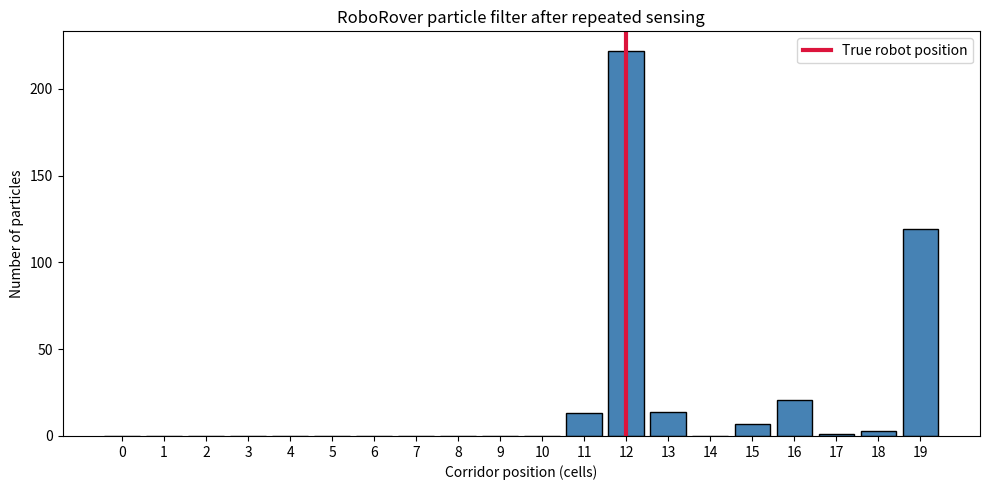

Write the Python code that produced this figure.
import random
from collections import Counter

import matplotlib.pyplot as plt

# A corridor with one colour at each integer position.
WORLD = [
    "red", "green", "blue", "yellow", "red",
    "blue", "green", "yellow", "blue", "red",
    "green", "blue", "yellow", "red", "green",
    "blue", "yellow", "red", "blue", "green"
]

NUMBER_OF_PARTICLES = 400
COMMAND = 2
STEPS = 6

random.seed(7)

# The real robot starts at position 3.
true_position = 3

# Begin with no location preference: particles are spread uniformly.
particles = [
    random.randrange(len(WORLD))
    for _ in range(NUMBER_OF_PARTICLES)
]

history = []
observations = []
diagnostics = []

for step in range(STEPS):
    # Move the real robot with motion noise.
    true_position += COMMAND + random.choice([-1, 0, 1])
    true_position = max(0, min(len(WORLD) - 1, true_position))

    # Predict: move every particle with independent motion noise.
    predicted_particles = []
    for particle in particles:
        moved = particle + COMMAND + random.choice([-1, 0, 1])
        moved = max(0, min(len(WORLD) - 1, moved))
        predicted_particles.append(moved)

    particles = predicted_particles

    # The real sensor samples an observation from the stated
    # four-colour confusion model.
    true_colour = WORLD[true_position]
    colour_choices = ["red", "green", "blue", "yellow"]
    observation_weights = [
        0.85 if colour == true_colour else 0.05
        for colour in colour_choices
    ]
    observation = random.choices(
        colour_choices,
        weights=observation_weights,
        k=1
    )[0]
    observations.append(observation)

    # Update: assign a likelihood to every particle.
    # The observed colour has probability 0.85 if it is the
    # particle's predicted colour; each alternative has probability 0.05.
    weights = []
    for particle in particles:
        if WORLD[particle] == observation:
            weights.append(0.85)
        else:
            weights.append(0.05)

    # These checks verify the particle and weight counts.
    assert len(particles) == NUMBER_OF_PARTICLES
    assert len(weights) == NUMBER_OF_PARTICLES

    # Resampling: high-weight hypotheses are selected more often.
    particles = random.choices(
        particles,
        weights=weights,
        k=NUMBER_OF_PARTICLES
    )

    # Store the post-resampling set for optional history visualizations.
    history.append(list(particles))

    # ESS describes the diversity of support before resampling.
    weight_sum = sum(weights)
    squared_weight_sum = sum(weight * weight for weight in weights)
    effective_sample_size = (
        weight_sum * weight_sum / squared_weight_sum
    )
    diagnostics.append({
        "step": step + 1,
        "observation": observation,
        "effective_sample_size": effective_sample_size
    })

# Verify the simulation produced one particle set per time step.
assert len(history) == STEPS
assert len(observations) == STEPS
assert len(diagnostics) == STEPS

# Estimate the final particle distribution.
particle_mean = sum(particles) / float(len(particles))
particle_mode = Counter(particles).most_common(1)[0][0]
final_ess = diagnostics[-1]["effective_sample_size"]

print("Simulation checks passed.")
print("Number of particles:", NUMBER_OF_PARTICLES)
print("Number of observations:", len(observations))
print("Final particle mean: {:.2f}".format(particle_mean))
print("Final particle mode:", particle_mode)
print("Final pre-resampling ESS: {:.2f}".format(final_ess))

# Draw the final particle distribution and the true position.
plt.figure(figsize=(10, 5))
plt.hist(
    particles,
    bins=range(len(WORLD) + 1),
    align="left",
    rwidth=0.85,
    color="steelblue",
    edgecolor="black"
)
plt.axvline(
    true_position,
    color="crimson",
    linewidth=3,
    label="True robot position"
)
plt.xticks(range(len(WORLD)))
plt.xlabel("Corridor position (cells)")
plt.ylabel("Number of particles")
plt.title("RoboRover particle filter after repeated sensing")
plt.legend()
plt.tight_layout()
plt.show()
